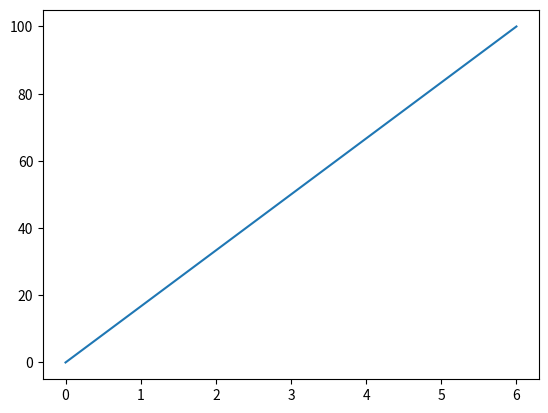

Write the Python code that produced this figure.
import matplotlib.pyplot as plt
import numpy as np

xpoints = np.array([0, 6])
ypoints = np.array([0, 100])

plt.plot(xpoints, ypoints)
plt.savefig('./test.png')
